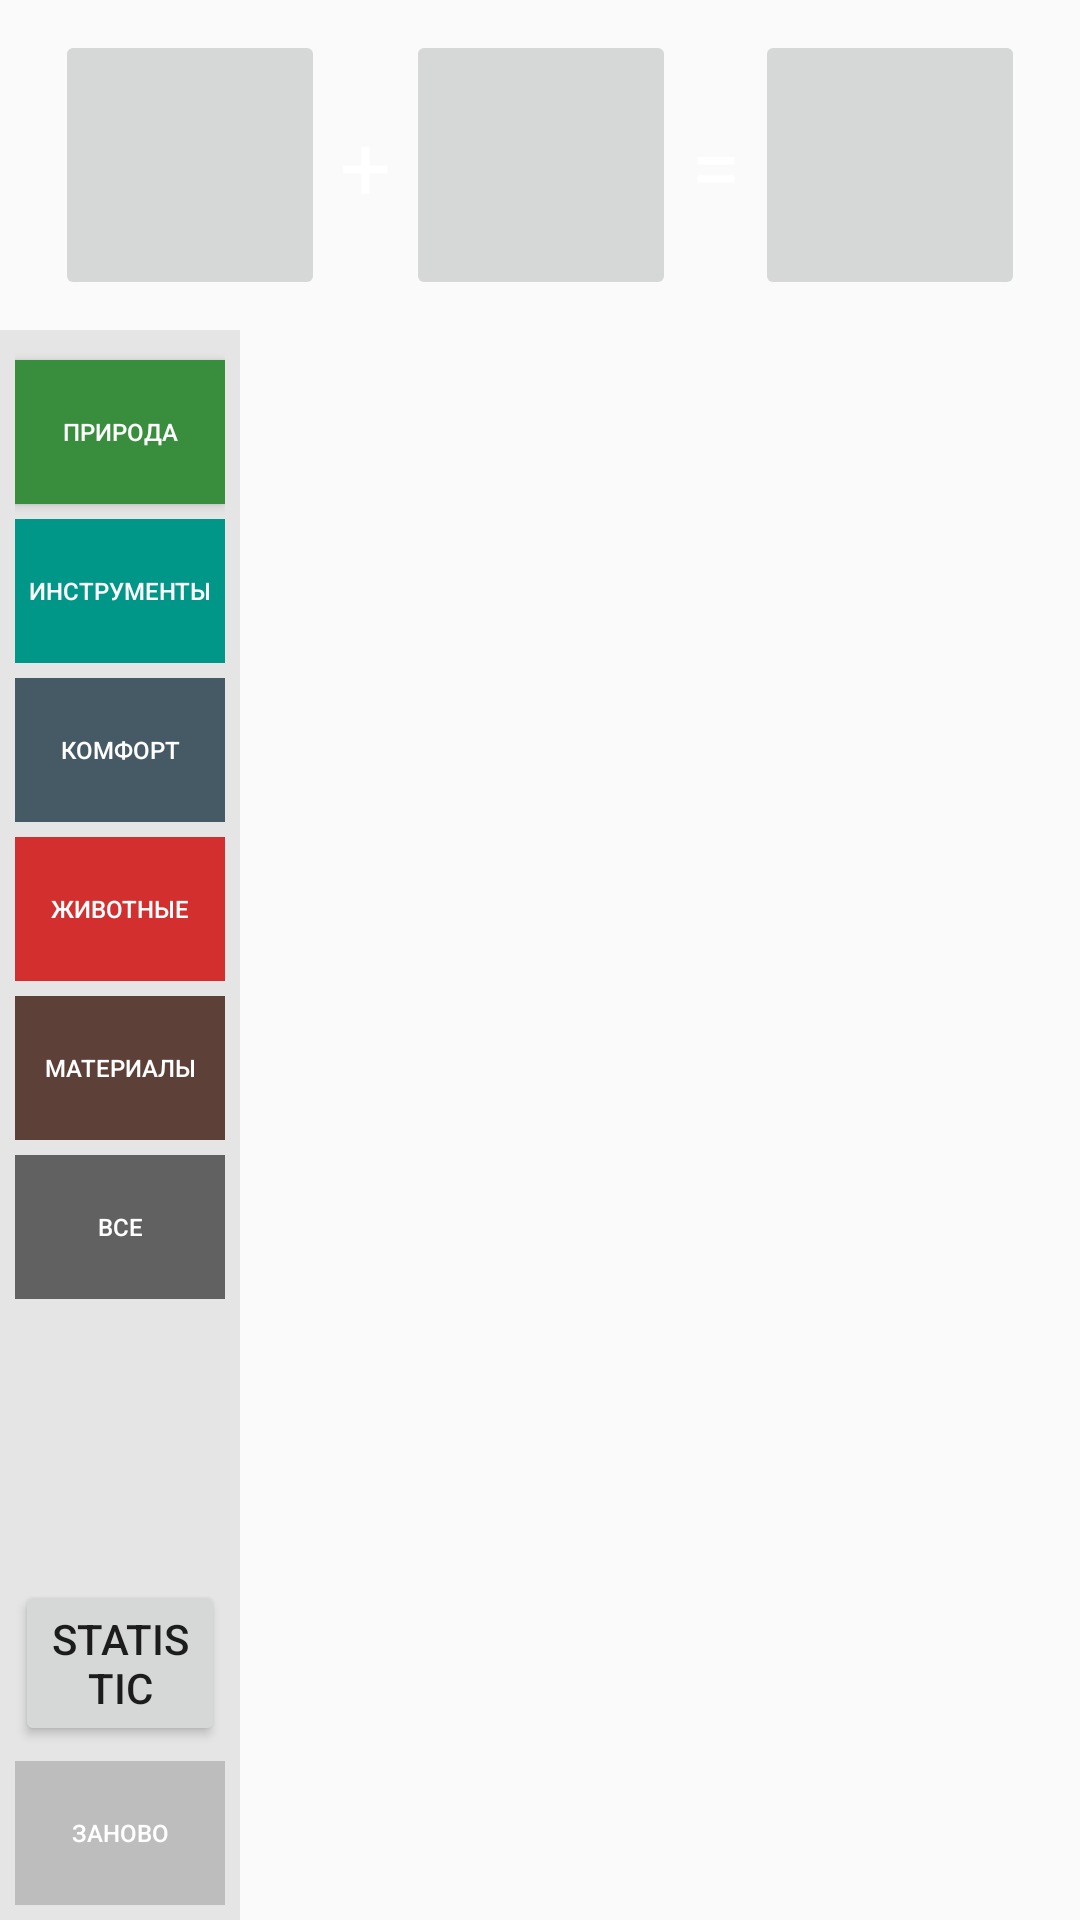

Here is an Android app screen rendered from its layout file. Give the layout XML and the strings, colors and styles it references.
<!-- AndroidManifest.xml: application theme Theme.AppCompat.Light.NoActionBar.FullScreen -->
<!-- res/layout/activity_main.xml -->
<RelativeLayout xmlns:android="http://schemas.android.com/apk/res/android"
    xmlns:tools="http://schemas.android.com/tools" android:layout_width="fill_parent"
    android:layout_height="match_parent" android:paddingLeft="@dimen/activity_horizontal_margin"
    android:paddingRight="@dimen/activity_horizontal_margin"
    android:paddingTop="@dimen/activity_vertical_margin"
    android:paddingBottom="@dimen/activity_vertical_margin" tools:context=".MainActivity"
    android:padding="0dp">


    

    
        
        
        
        
        
        
        
        








    

    <LinearLayout
        android:orientation="horizontal"
        android:layout_width="match_parent"
        android:layout_height="@dimen/top_bar_height"
        android:gravity="center"
        android:id="@+id/linearLayout"
        android:background="@drawable/top_back"
        android:layout_alignParentTop="true"
        android:layout_alignParentStart="true">

        
            
            
            
            
            
            
            

        
            
            
            
            
            
            
            

        
            
            
            
            
            
            
            

        <ImageButton
            android:layout_width="@dimen/chosen_element_width"
            android:layout_height="@dimen/chosen_element_width"
            android:id="@+id/leftButton"
            android:scaleType="fitXY"
            android:onClick="onLeftClick"
            android:nestedScrollingEnabled="true"
            android:longClickable="true"
            android:contentDescription="leftChosenEl" />
        <TextView
            android:layout_width="wrap_content"
            android:layout_height="fill_parent"
            android:text="+"
            android:textSize="@dimen/top_sign_text_size"
            android:gravity="center_vertical"
            android:textColor="#ffffff"
            android:layout_marginLeft="5dp"
            android:layout_marginRight="5dp" />

        <ImageButton
            android:layout_width="@dimen/chosen_element_width"
            android:layout_height="@dimen/chosen_element_width"
            android:id="@+id/imageRight"
            android:scaleType="fitXY"
            android:onClick="onRightClick"
            android:textAlignment="center" />

        <TextView
            android:layout_width="wrap_content"
            android:layout_height="fill_parent"
            android:text="="
            android:textSize="@dimen/top_sign_text_size"
            android:gravity="center_vertical"
            android:textColor="#ffffff"
            android:layout_marginLeft="5dp"
            android:layout_marginRight="5dp" />

        <ImageButton
            android:layout_width="@dimen/chosen_element_width"
            android:layout_height="@dimen/chosen_element_width"
            android:id="@+id/imageCenter"
            android:scaleType="fitXY"
            android:onClick="onCenterClick" />
    </LinearLayout>

    <LinearLayout
        android:orientation="vertical"
        android:layout_width="@dimen/left_bar_width"
        android:layout_height="wrap_content"
        android:layout_below="@+id/linearLayout"
        android:layout_alignParentLeft="true"
        android:layout_alignParentStart="true"

        android:gravity="top|center"
        android:id="@+id/linearLayout2"
        android:layout_alignParentBottom="true"
        android:layout_alignParentTop="false"
        android:padding="@dimen/cat_layout_padding"

        android:background="#ffe5e5e5">

        
            
            
            
            
            
            
            
            
            

        <Button
            android:layout_width="match_parent"
            android:layout_height="wrap_content"
            android:text="Природа"
            android:id="@+id/catNature"
            android:textSize="@dimen/cat_button_text_size"
            android:onClick="onCatClick"
            android:layout_marginTop="5dp"
            android:textColor="#ffffff"
            android:background="@color/cat_environment" />

        <Button
            android:layout_width="fill_parent"
            android:layout_height="wrap_content"
            android:text="Инструменты"
            android:id="@+id/catTools"
            style="?android:attr/borderlessButtonStyle"
            android:textSize="@dimen/cat_button_text_size"
            android:onClick="onCatClick"
            android:layout_marginTop="5dp"
            android:background="@color/cat_tools"
            android:textColor="#ffffff" />

        <Button
            android:layout_width="fill_parent"
            android:layout_height="wrap_content"
            android:text="Комфорт"
            android:id="@+id/catComfort"
            style="?android:attr/borderlessButtonStyle"
            android:textSize="@dimen/cat_button_text_size"
            android:onClick="onCatClick"
            android:layout_marginTop="5dp"
            android:background="@color/cat_comfort"
            android:textColor="#ffffff" />

        <Button
            android:layout_width="fill_parent"
            android:layout_height="wrap_content"
            android:text="Животные"
            android:id="@+id/catAnimals"
            style="?android:attr/borderlessButtonStyle"
            android:textSize="@dimen/cat_button_text_size"
            android:onClick="onCatClick"
            android:layout_marginTop="5dp"
            android:background="@color/cat_animals"
            android:textColor="#ffffff" />

        <Button
            android:layout_width="fill_parent"
            android:layout_height="wrap_content"
            android:text="Материалы"
            android:id="@+id/catMaterials"
            style="?android:attr/borderlessButtonStyle"
            android:textSize="@dimen/cat_button_text_size"
            android:onClick="onCatClick"
            android:layout_marginTop="5dp"
            android:background="@color/cat_materials"
            android:textColor="#ffffff" />

        <Button
            android:layout_width="fill_parent"
            android:layout_height="wrap_content"
            android:text="Все"
            android:id="@+id/catAll"
            style="?android:attr/borderlessButtonStyle"
            android:textSize="@dimen/cat_button_text_size"
            android:onClick="onCatClick"
            android:layout_marginTop="5dp"
            android:background="@color/cat_all"
            android:textColor="#ffffff" />

        <LinearLayout
            android:layout_width="match_parent"
            android:layout_height="0dp"
            android:gravity="bottom"
            android:orientation="vertical"
            android:layout_gravity="bottom"
            android:layout_weight="1">

            <Button
                android:layout_width="wrap_content"
                android:layout_height="wrap_content"
                android:text="Statistic"
                android:id="@+id/show_statistic"
                android:onClick="onShowStat" />

            <Button
                android:layout_width="match_parent"
                android:layout_height="wrap_content"
                android:text="Заново"
                android:id="@+id/showSetting"
                style="?android:attr/borderlessButtonStyle"
                android:textSize="@dimen/cat_button_text_size"
                android:onClick="onClearClick"
                android:layout_marginTop="5dp"
                android:background="#bdbdbd"
                android:textColor="#ffffff"
                />

        </LinearLayout>


    </LinearLayout>

    <GridView
        android:layout_width="wrap_content"
        android:layout_height="match_parent"
        android:id="@+id/list"
        android:columnWidth="90dp"
        android:numColumns="auto_fit"
        android:verticalSpacing="10dp"
        android:horizontalSpacing="10dp"
        android:stretchMode="columnWidth"
        android:gravity="center"
        android:layout_alignTop="@+id/linearLayout2"
        android:layout_toRightOf="@+id/linearLayout2"
        android:layout_toEndOf="@+id/linearLayout2"
        android:layout_alignParentBottom="true"
        android:padding="15dp"
        android:background="@drawable/grid_back"
        android:layout_gravity="center" />


</RelativeLayout>
<!-- resources referenced by this layout -->
<resources>
  <color name="cat_all">#616161</color>
  <color name="cat_animals">#d32f2f</color>
  <color name="cat_comfort">#455a64</color>
  <color name="cat_environment">#388e3c</color>
  <color name="cat_materials">#5d4037</color>
  <color name="cat_tools">#009688</color>
  <dimen name="activity_horizontal_margin">16dp</dimen>
  <dimen name="activity_vertical_margin">16dp</dimen>
  <dimen name="cat_button_text_size">8sp</dimen>
  <dimen name="cat_layout_padding">5dp</dimen>
  <dimen name="chosen_element_width">90dp</dimen>
  <dimen name="left_bar_width">80dp</dimen>
  <dimen name="top_bar_height">110dp</dimen>
  <dimen name="top_sign_text_size">30sp</dimen>
  <!-- drawable grid_back (drawable) -->
  <?xml version="1.0" encoding="utf-8"?>
  <bitmap xmlns:android="http://schemas.android.com/apk/res/android"
      android:src="@drawable/shattered"
       />
  <style name="Theme.AppCompat.Light.NoActionBar.FullScreen" parent="@style/Theme.AppCompat.Light">
          <item name="android:windowNoTitle">true</item>
          <item name="windowActionBar">false</item>
          <item name="android:windowFullscreen">false</item>
          <item name="android:windowContentOverlay">@null</item>
      </style>
</resources>
